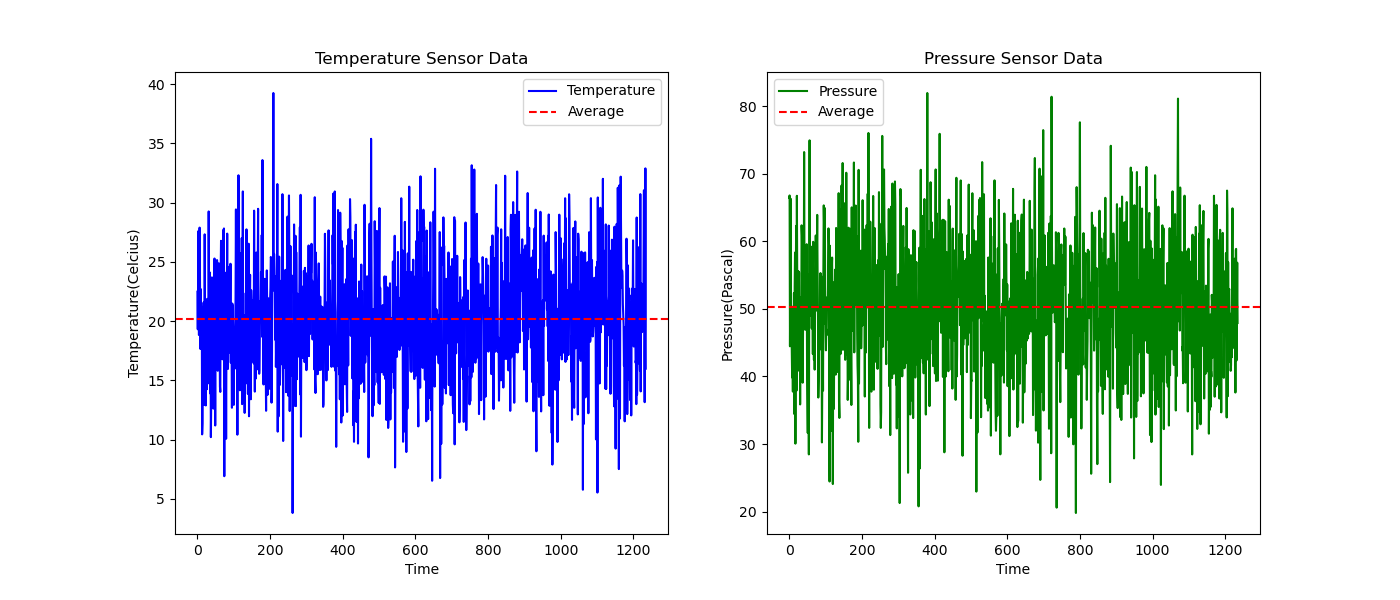

Data behind this chart, as committed beside it:
Temperature, Pressure
22.48, 66.39
19.31, 66.78
23.24, 44.46
27.62, 55.69
18.83, 66.28
18.83, 46.21
27.9, 47.96
23.84, 44.18
17.65, 39.85
22.71, 43.51
17.68, 37.76
17.67, 50.34
21.21, 42.3
10.43, 52.34
11.38, 34.44
17.19, 53.31
14.94, 58.34
21.57, 30.06
15.46, 53.74
12.94, 62.28
27.33, 37.9
18.87, 66.73
20.34, 54.19
12.88, 42.95
17.28, 49.44
20.55, 55.58
14.25, 50.76
21.88, 55.39
17, 40.79
18.54, 51.69
16.99, 35.86
29.26, 48.89
19.93, 40.96
14.71, 42.64
24.11, 62.36
13.9, 60.91
21.04, 56.09
10.2, 39.08
13.36, 46.84
20.98, 62.13
23.69, 51.42
20.86, 73.19
19.42, 53.93
18.49, 51.92
12.61, 46.91
16.4, 51.34
17.7, 48.48
25.29, 57.08
21.72, 59.57
11.18, 42.14
21.62, 36.69
18.07, 31.64
16.62, 55.08
23.06, 38.97
25.15, 28.47
24.66, 53.89
15.8, 74.93
18.45, 49.94
21.66, 58.38
24.88, 50.82
... 1,175 more rows
